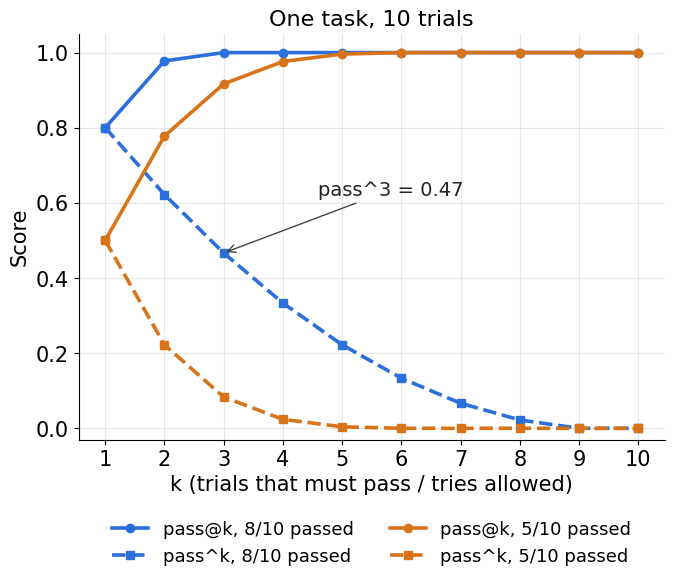

This chart was generated by the following Python code: (Note: this script raises an exception after producing the figure.)
# pass@k vs pass^k as k grows, for one task with n = 10 trials.
# Uses the estimators from lesson 6.4:
#   pass@k = 1 - C(n-c, k) / C(n, k)      pass^k = C(c, k) / C(n, k)
# c = 8 and c = 5 are the task results lesson 6.4/6.5 and the self-quiz use.
from math import comb
from pathlib import Path
import matplotlib
matplotlib.use("Agg")
import matplotlib.pyplot as plt

n = 10
ks = list(range(1, n + 1))

def pass_at_k(n, c, k):
    return 1.0 if n - c < k else 1 - comb(n - c, k) / comb(n, k)

def pass_hat_k(n, c, k):
    return comb(c, k) / comb(n, k)

plt.rcParams.update({"font.size": 15, "font.family": "DejaVu Sans"})
fig, ax = plt.subplots(figsize=(7, 6.2), dpi=100)
fig.patch.set_facecolor("white")
ax.set_facecolor("white")

blue, orange = "#2a6fdb", "#d9731a"
for c, color in [(8, blue), (5, orange)]:
    ax.plot(ks, [pass_at_k(n, c, k) for k in ks], color=color, lw=2.6,
            marker="o", ms=6, label=f"pass@k, {c}/10 passed")
    ax.plot(ks, [pass_hat_k(n, c, k) for k in ks], color=color, lw=2.6,
            ls="--", marker="s", ms=6, label=f"pass^k, {c}/10 passed")

ax.annotate("pass^3 = 0.47", xy=(3, pass_hat_k(n, 8, 3)), xytext=(4.6, 0.62),
            fontsize=14, color="#222",
            arrowprops=dict(arrowstyle="->", color="#444"))
ax.set_xlabel("k (trials that must pass / tries allowed)")
ax.set_ylabel("Score")
ax.set_xticks(ks)
ax.set_ylim(-0.03, 1.05)
ax.grid(alpha=0.3)
for s in ("top", "right"):
    ax.spines[s].set_visible(False)
ax.legend(loc="upper center", bbox_to_anchor=(0.5, -0.16), ncol=2,
          frameon=False, fontsize=13)
ax.set_title("One task, 10 trials", fontsize=16)
fig.tight_layout()
out = Path(__file__).resolve().parents[1] / "pass-at-k-vs-pass-hat-k.svg"
fig.savefig(out, format="svg", facecolor="white")
print("ok  ", out)
